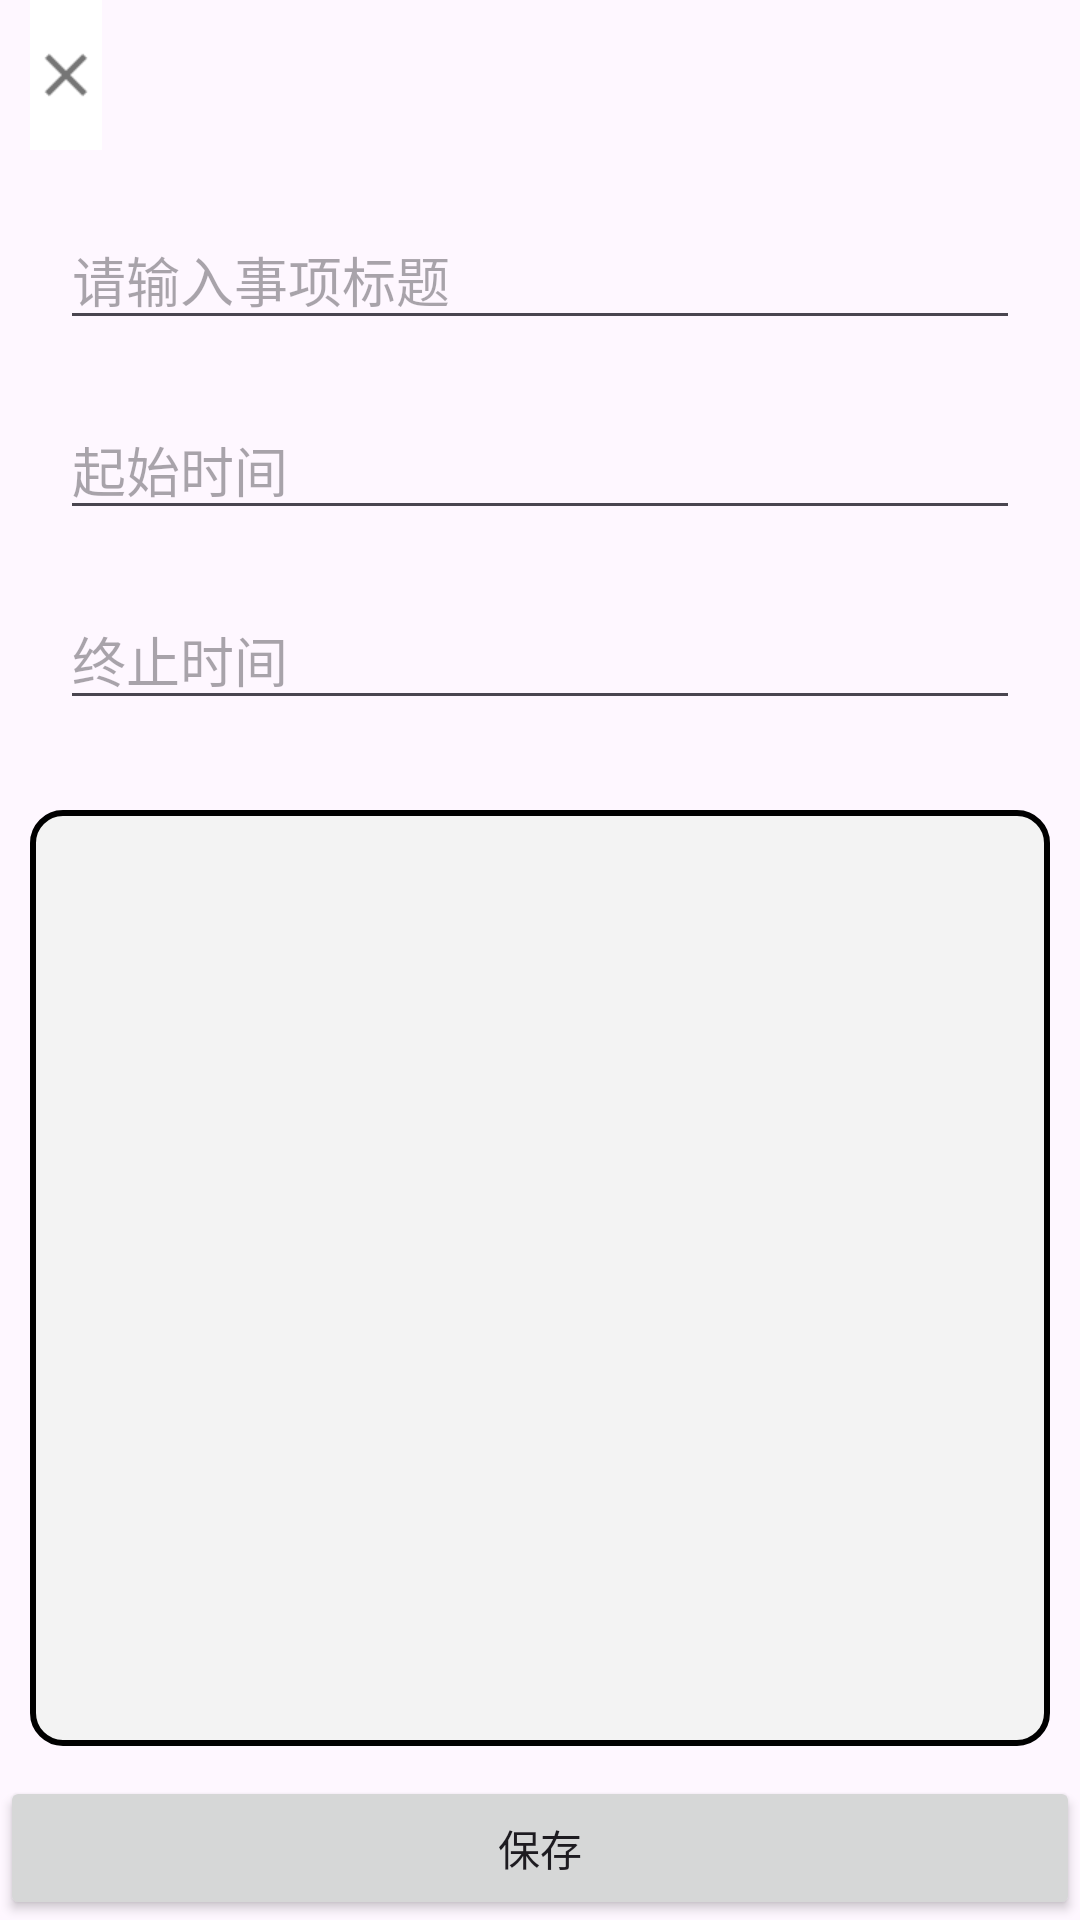

The Android layout XML behind this screen, and the referenced resources:
<!-- AndroidManifest.xml: application theme Theme.QGassessment -->
<!-- res/layout/todo_edit.xml -->
<?xml version="1.0" encoding="utf-8"?>
<RelativeLayout xmlns:android="http://schemas.android.com/apk/res/android"
             android:layout_width="match_parent"
             android:layout_height="match_parent">
    <RelativeLayout
        android:id="@+id/edit_back"
        android:layout_width="match_parent"
        android:layout_height="50sp">
        <ImageButton
            android:id="@+id/todo_edit_back"
            android:layout_width="wrap_content"
            android:layout_height="match_parent"
            android:src="@drawable/ic_action_close"
            android:layout_marginStart="10dp"
            android:background="#ffffff"/>
    </RelativeLayout>
    <RelativeLayout
        android:id="@+id/todo_title_input"
        android:layout_width="match_parent"
        android:layout_height="wrap_content"
        android:layout_below="@+id/edit_back"
        android:padding="10dp">
        <EditText
            android:id="@+id/todo_edit_title"
            android:layout_width="match_parent"
            android:layout_height="wrap_content"
            android:hint="请输入事项标题"
            android:layout_margin="10dp"/>
        <EditText
            android:id="@+id/todo_edit_start"
            android:layout_width="match_parent"
            android:layout_height="wrap_content"
            android:hint="起始时间"
            android:layout_below="@+id/todo_edit_title"
            android:layout_margin="10dp"/>
        <EditText
            android:id="@+id/todo_edit_end"
            android:layout_width="match_parent"
            android:layout_height="wrap_content"
            android:hint="终止时间"
            android:layout_below="@+id/todo_edit_start"
            android:layout_margin="10dp"/>
    </RelativeLayout>
    <EditText
        android:id="@+id/todo_edit_content"
        android:layout_width="match_parent"
        android:layout_height="match_parent"
        style="@style/EditTextWithBorder"
        android:layout_below="@+id/todo_title_input"
        android:layout_margin="10dp"
        android:padding="16dp"
        android:gravity="top"
        android:layout_above="@+id/todo_edit_save"/>
    <Button
        android:id="@+id/todo_edit_save"
        android:layout_width="match_parent"
        android:layout_height="wrap_content"
        android:text="保存"
        android:layout_alignParentBottom="true"/>

</RelativeLayout>
<!-- resources referenced by this layout -->
<resources>
  <!-- drawable ic_action_close: png bitmap (drawable-xhdpi, 435 bytes) -->
  <style name="EditTextWithBorder" parent="Widget.AppCompat.EditText">
          <item name="android:background">@drawable/edit_text_border</item>
      </style>
  <style name="Theme.QGassessment" parent="Base.Theme.QGassessment" />
  <!-- drawable edit_text_border (drawable) -->
  <?xml version="1.0" encoding="utf-8"?>
  <shape xmlns:android="http://schemas.android.com/apk/res/android"
      android:shape="rectangle">
      <solid android:color="#f3f3f3"/>
      <corners android:radius="10dp"/>
      <stroke
          android:width="2dp"
          android:color="#000000"/>
  </shape>
  <style name="Base.Theme.QGassessment" parent="Theme.Material3.DayNight.NoActionBar">
          
          
      </style>
</resources>
